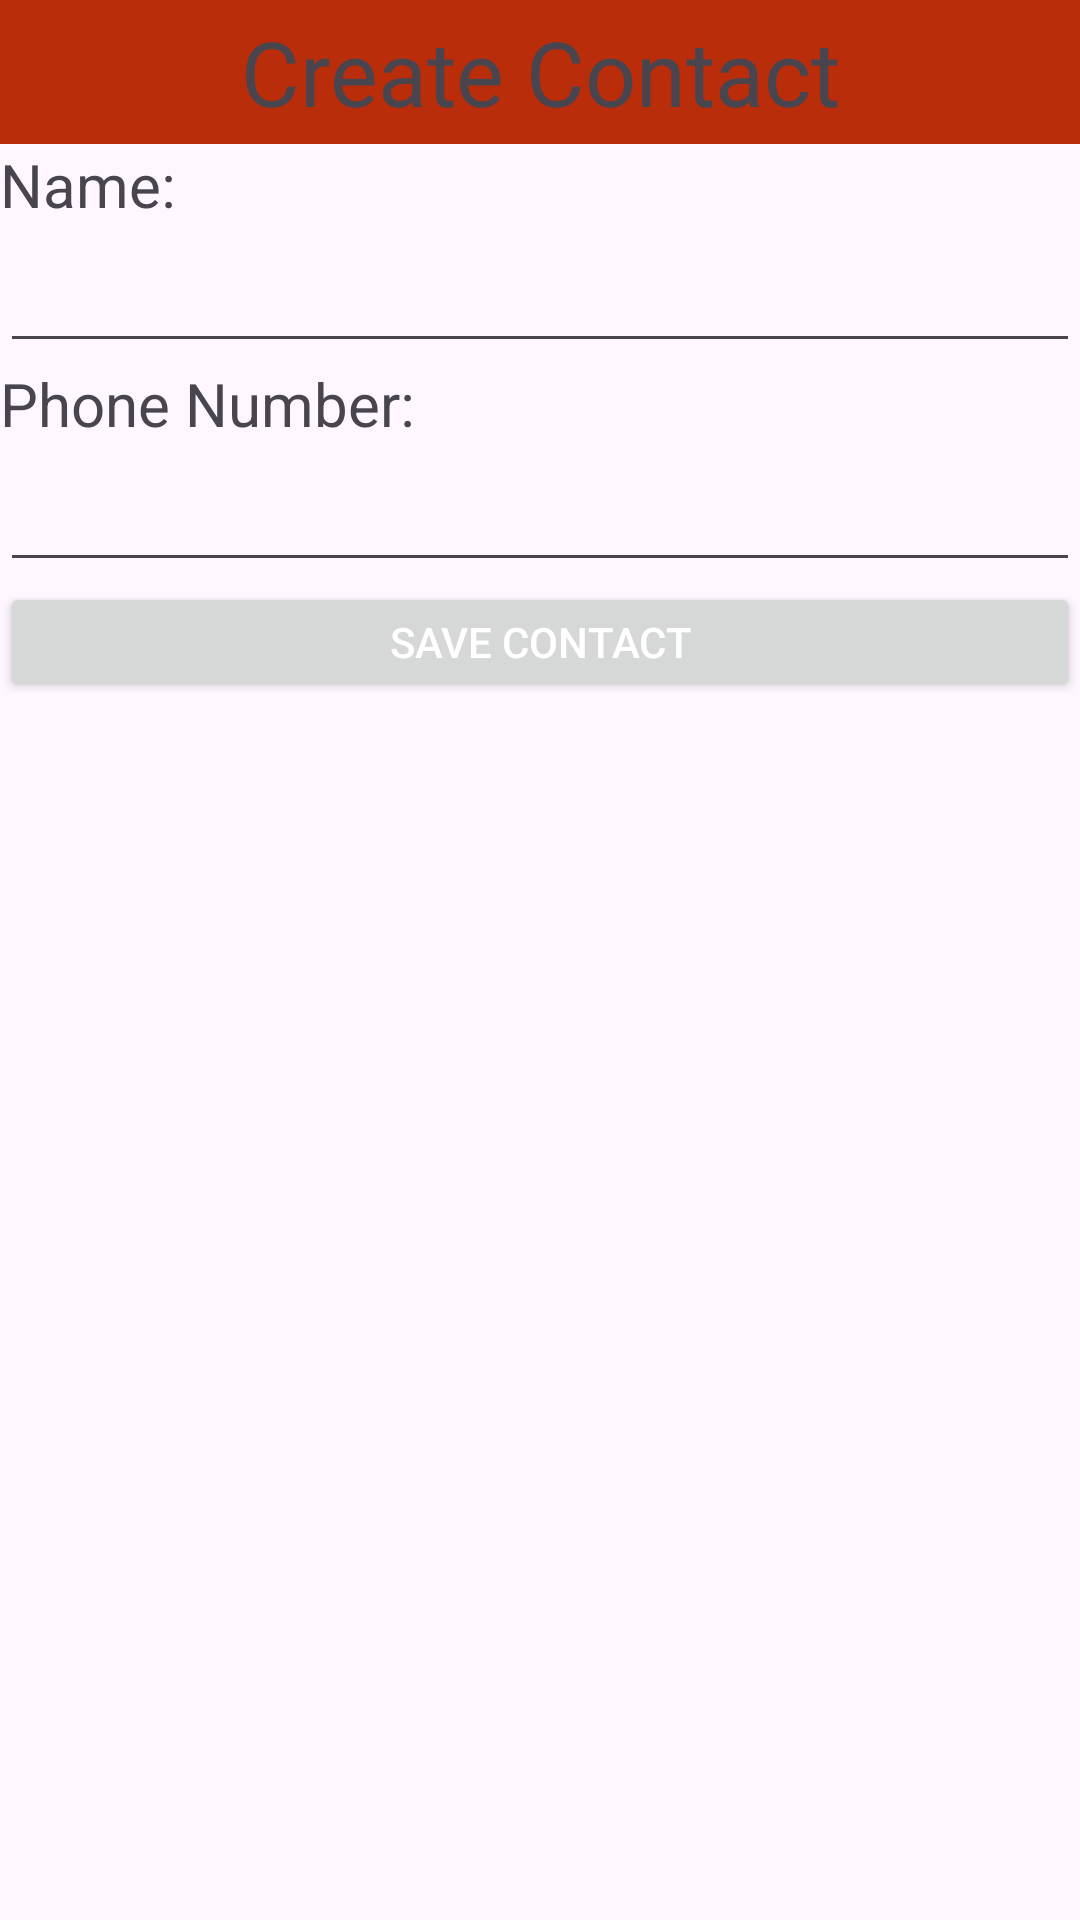

Reconstruct the res/layout file that produces this screen, plus the resources it refers to.
<!-- AndroidManifest.xml: application theme Theme.Mysms -->
<!-- res/layout/fragment_create_contact.xml -->
<?xml version="1.0" encoding="utf-8"?>
<RelativeLayout xmlns:android="http://schemas.android.com/apk/res/android"
    xmlns:tools="http://schemas.android.com/tools"
    android:layout_width="match_parent"
    android:layout_height="match_parent"
    android:id="@+id/createContact"
    tools:context=".CreateContact">

    <TextView
        android:layout_width="match_parent"
        android:layout_height="48dp"
        android:textSize="30dp"
        android:text="Create Contact"
        android:id="@+id/title"
        android:gravity="center"
        android:background="@color/my_dark_primary"
        />

    <TextView
        android:layout_width="match_parent"
        android:layout_height="25dp"
        android:textSize="20dp"
        android:text="Name:"
        android:layout_below="@+id/title"
        android:id="@+id/nameP"

        />
    <EditText
        android:layout_width="match_parent"
        android:layout_height="48dp"
        android:id="@+id/name"
        android:layout_below="@+id/nameP"
        />

    <TextView
        android:layout_width="match_parent"
        android:layout_height="25dp"
        android:textSize="20dp"
        android:text="Phone Number:"
        android:layout_below="@+id/name"
        android:id="@+id/phoneP"

        />
    <EditText
        android:layout_width="match_parent"
        android:layout_height="48dp"
        android:id="@+id/phoneNumber"
        android:layout_below="@+id/phoneP"
        />
    <Button
        android:layout_width="match_parent"
        android:layout_height="40dp"
        android:layout_below="@id/phoneNumber"
        android:text="Save Contact"
        android:id="@+id/saveBtn"
        android:textColor="@color/white"
        />
</RelativeLayout>
<!-- resources referenced by this layout -->
<resources>
  <color name="my_dark_primary">#ba2d0b</color>
  <color name="white">#FFFFFFFF</color>
  <style name="Theme.Mysms" parent="Base.Theme.Mysms" />
  <style name="Base.Theme.Mysms" parent="Theme.Material3.DayNight.NoActionBar">
          
          <item name="colorPrimary">@color/my_dark_primary</item>
          <item name="colorPrimaryVariant">#00BCD4</item>
          <item name="colorSecondary">#ECECEC</item>
          <item name="colorSecondaryVariant">#73BA9B</item>
          <item name="background">@color/light_bak</item>
      </style>
  <color name="light_bak">#F1F1F1</color>
</resources>
